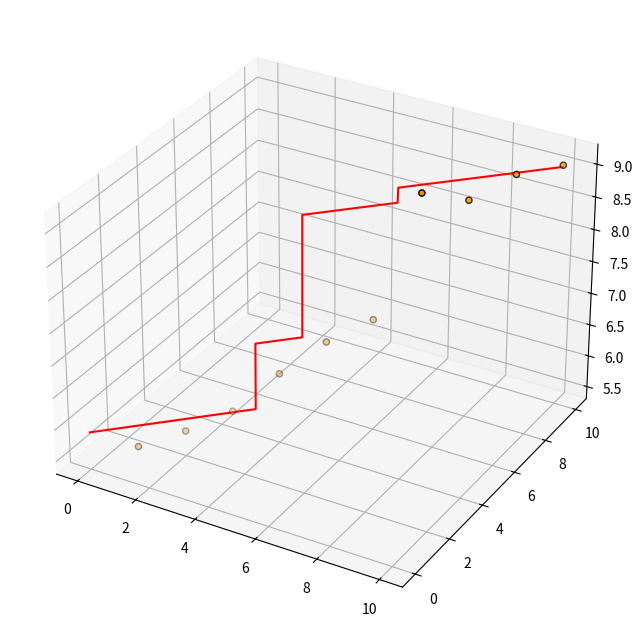

The script that saved this image:
'''
Implement the decision_tree to adjust more than 1 dimension
'''

import  numpy as np
import  matplotlib.pyplot as plt
from mpl_toolkits.mplot3d import Axes3D

class DecisionTreeRegression():
    def __init__(self, depth = 5, min_leaf_size = 5):
        self.depth = depth
        self.min_leaf_size = min_leaf_size
        self.left = None
        self.right = None
        self.prediction = None

        self.j = None
        self.s = None


    def mean_squared_error(self, labels, prediction):

        if labels.ndim != 1:
            print("Error: Input labels must be one dimensional")

        return np.mean((labels - prediction) ** 2)

    def train(self, X, y):
        if X.ndim == 1:
            X = X.reshape(-1, 1)

        if y.ndim != 1:
            print("Error: Data set labels must be one dimensional")
            return

        #控制最小叶子
        if len(X) < 2 * self.min_leaf_size:
            self.prediction = np.mean(y)
            return

        #深度为一
        if self.depth == 1:
            self.prediction = np.mean(y)
            return

        j, s, best_split, _ = self.split(X, y)

        if s != None:
            left_X = X[:best_split]
            left_y = y[:best_split]
            right_X = X[best_split:]
            right_y = y[best_split:]

            self.s = s
            self.j = j
            self.left = DecisionTreeRegression(depth = self.depth - 1, min_leaf_size = self.min_leaf_size)
            self.right = DecisionTreeRegression(depth = self.depth - 1, min_leaf_size = self.min_leaf_size)

            #左右递归
            self.left.train(left_X, left_y)
            self.right.train(right_X, right_y)

        else:
            self.prediction = np.mean(y)

        # 出口
        return

    def squaErr(self, X, y, j, s):
        mask_left = X[:, j] < s
        mask_right = X[:, j] >= s
        X_left = X[mask_left, j]
        X_right = X[mask_right, j]

        c_left = np.mean(y[mask_left])
        c_right = np.mean((y[mask_right]))

        error_left = np.sum((X_left - c_left) ** 2)
        error_right = np.sum((X_right - c_right) ** 2)
        return error_left + error_right


    def split(self, X, y):
        min_j = 0
        min_error = np.inf

        for j in range(len(X[0])):
            X_sorted = np.sort(X[:, min_j])  # 不改变X
            slice_value = (X_sorted[1:] + X_sorted[:-1]) / 2
            min_s = X[0, min_j] + X[-1, min_j]
            min_s_index = slice_value[0]
            for s_index in range(len(slice_value)):
                error = self.squaErr(X, y, j, slice_value[s_index])
                if error < min_error:
                    min_error = error
                    min_j = j
                    min_s = slice_value[s_index]
                    min_s_index = s_index

            return  min_j, min_s, s_index, min_error

    def predict(self, x):
        # to avoid a number
        if x.ndim == 0:
            x = np.array([x])

        if self.prediction is not None:

            return self.prediction

        elif self.left or self.right is not None:

            if x[self.j] >= self.s:
                return self.right.predict(x)
            else:
                return self.left.predict(x)
        else:
            print("Error: Decision tree not yet trained")
            return None

def main():

    X = np.array([[1, 1], [2, 2], [3, 3], [4, 4], [5, 5], [6, 6], [7, 7], [8, 8], [9, 9], [10, 10]])
    y = np.array([5.56, 5.70, 5.91, 6.40, 6.80, 7.05, 8.90, 8.70, 9.00, 9.05])



    tree = DecisionTreeRegression(depth = 4, min_leaf_size = 2)
    tree.train(X,y)


    test_cases = np.array([np.arange(0.0, 10.0, 0.01), np.arange(0.0, 10.0, 0.01)]).T
    predictions = np.array([tree.predict(x) for x in test_cases])

    #绘图
    fig = plt.figure(figsize=(10, 8))
    ax = fig.add_subplot(111, projection="3d")
    ax.scatter(X[:, 0], X[:, 1], y, s=20, edgecolor="black",
               c="darkorange", label="data")
    ax.plot(test_cases[:, 0], test_cases[:, 1], predictions, c='r')

    # plt.scatter(X[:, 0], y, s=20, edgecolor="black", c="darkorange", label="data")
    # plt.plot(test_cases[:, 1], predictions, c="r")

    plt.show()



if __name__ == '__main__':
    main()